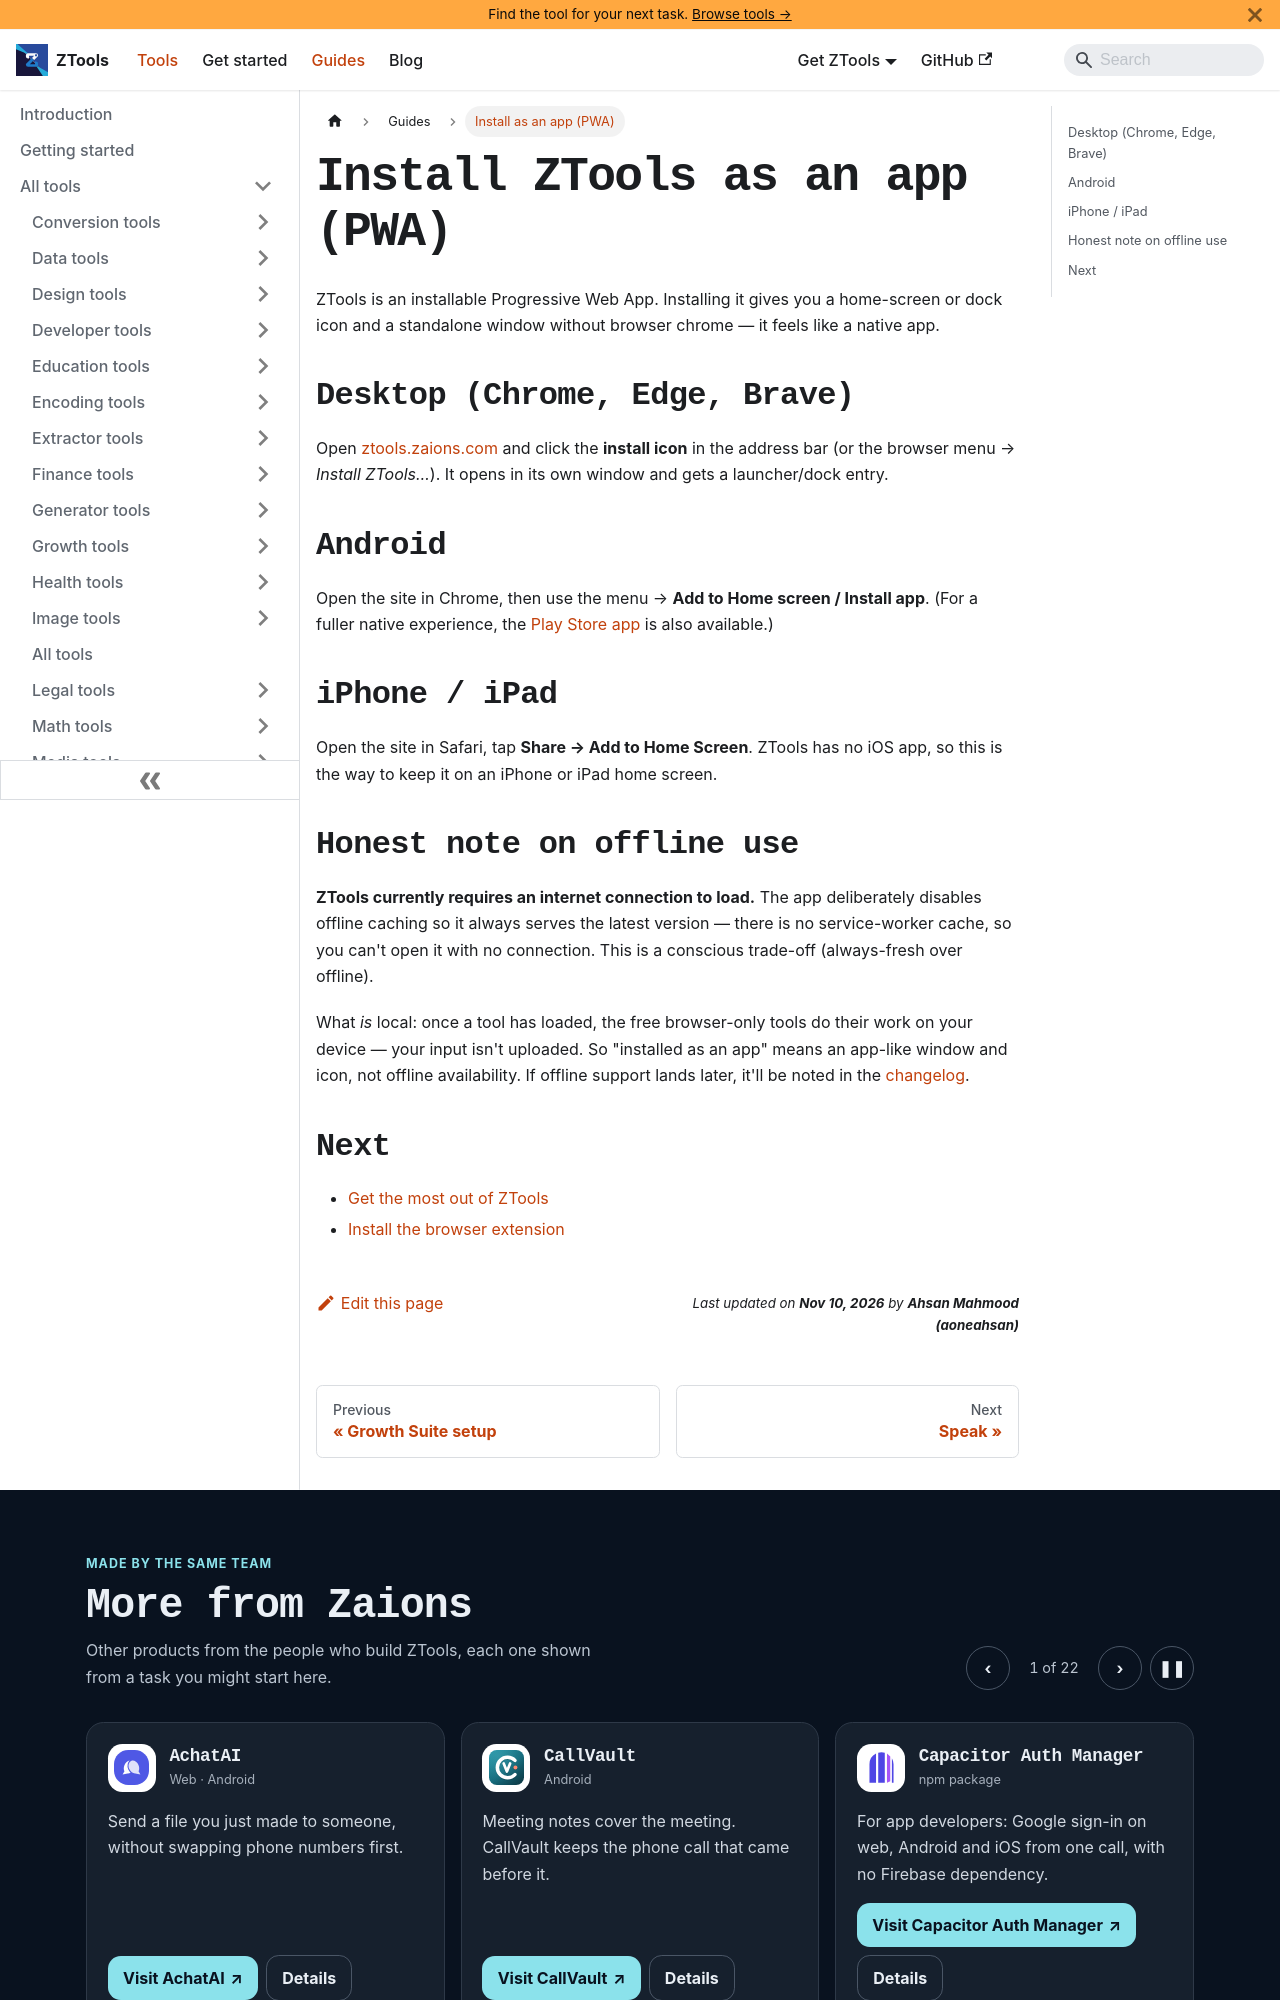

repository: aoneahsan/ztools-docs · page: docs/guides/install-as-app/index.html · generator: docusaurus

---
title: Install ZTools as an app (PWA)
description: How to install ZTools as a standalone app on desktop and mobile — and an honest note on offline use.
topics: [guide, pwa, install, offline]
sidebar_label: Install as an app (PWA)
sidebar_position: 6
---

# Install ZTools as an app (PWA)

ZTools is an installable Progressive Web App. Installing it gives you a home-screen or dock icon and a standalone window without browser chrome — it feels like a native app.

## Desktop (Chrome, Edge, Brave)

Open [ztools.zaions.com](https://ztools.zaions.com) and click the **install icon** in the address bar (or the browser menu → *Install ZTools…*). It opens in its own window and gets a launcher/dock entry.

## Android

Open the site in Chrome, then use the menu → **Add to Home screen / Install app**. (For a fuller native experience, the [Play Store app](/docs/guides/android-app) is also available.)

## iPhone / iPad

Open the site in Safari, tap **Share → Add to Home Screen**. ZTools has no iOS app, so this is the way to keep it on an iPhone or iPad home screen.
